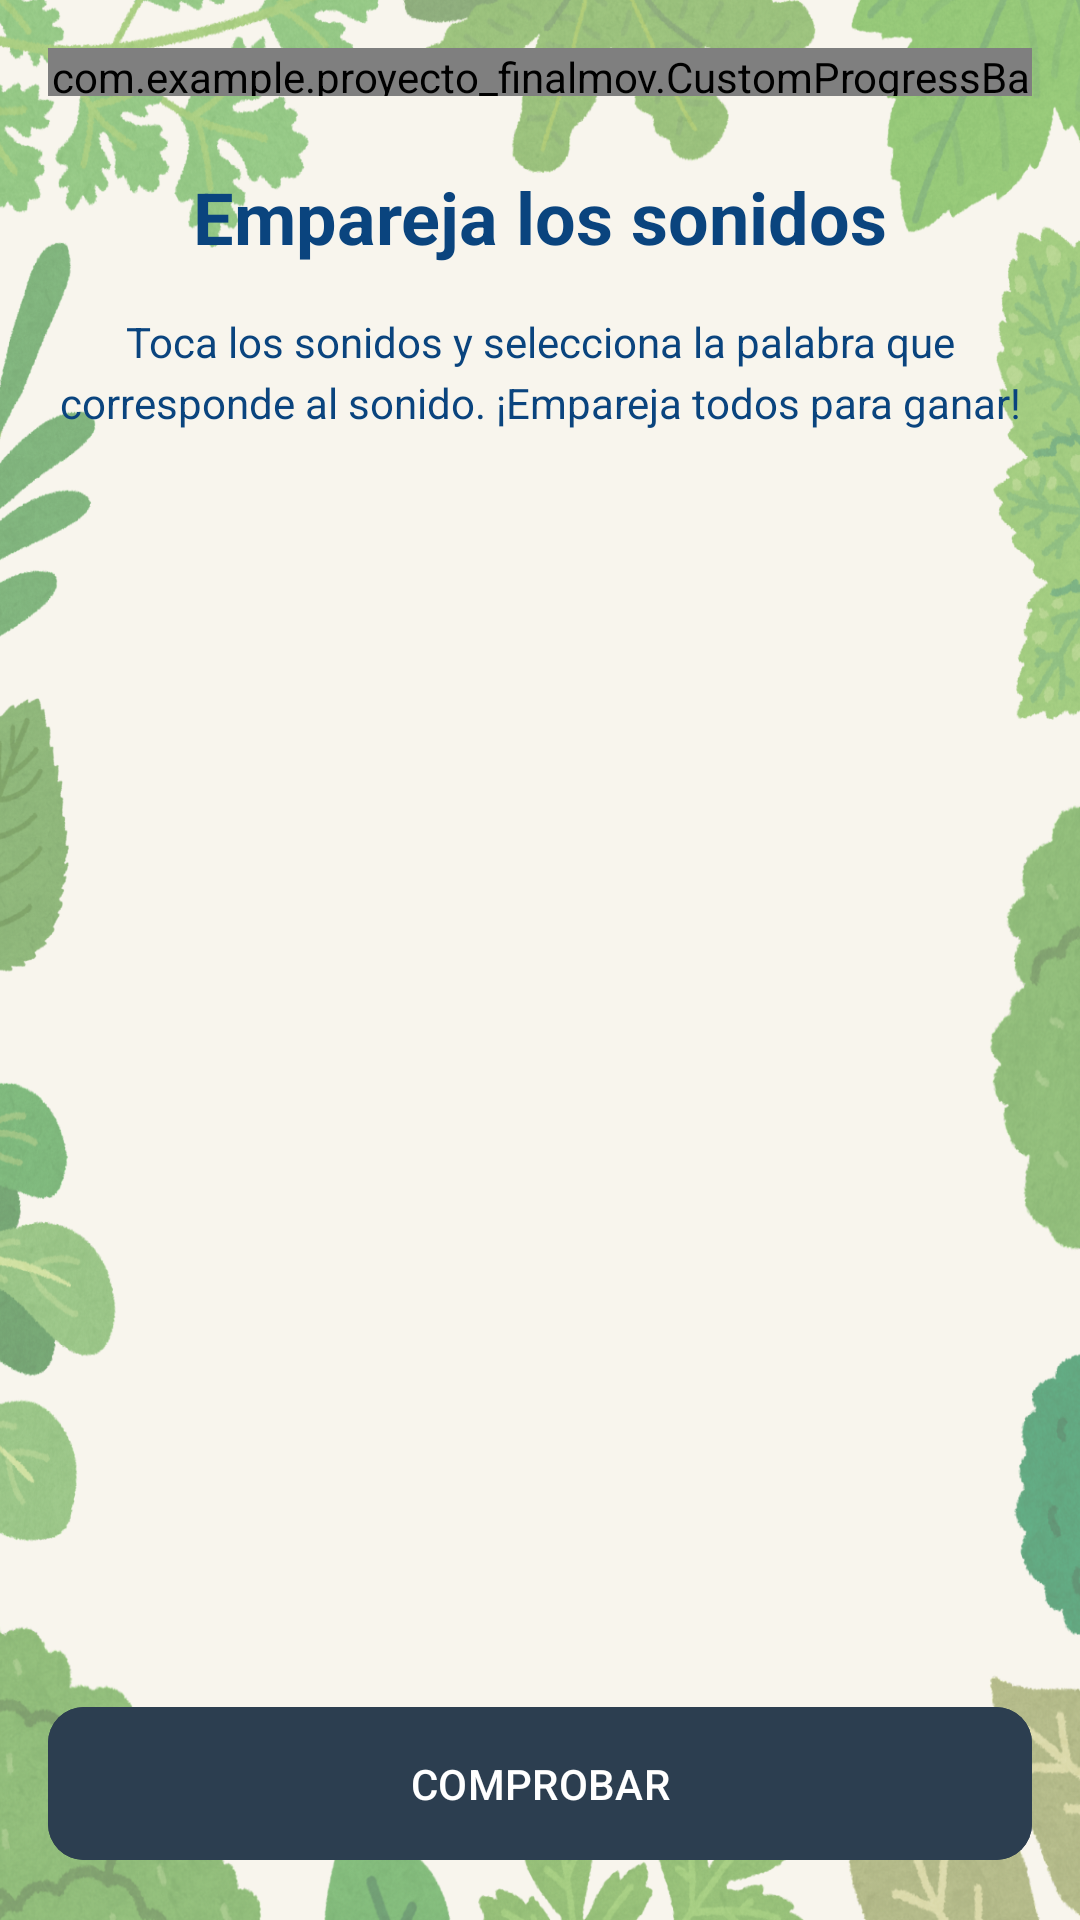

The Android layout XML behind this screen, and the referenced resources:
<!-- AndroidManifest.xml: application theme Theme.Proyecto_FinalMov -->
<!-- res/layout/ecosistemas_sound.xml -->
<?xml version="1.0" encoding="utf-8"?>
<androidx.constraintlayout.widget.ConstraintLayout
    xmlns:android="http://schemas.android.com/apk/res/android"
    xmlns:app="http://schemas.android.com/apk/res-auto"
    android:layout_width="match_parent"
    android:layout_height="match_parent"
    android:background="@drawable/fondoactividad">


    
    <TextView
        android:id="@+id/tvTitle"
        android:layout_width="wrap_content"
        android:layout_height="wrap_content"
        android:layout_marginTop="24dp"
        android:text="Empareja los sonidos"
        android:textColor="@color/tit_dark"
        android:textSize="24sp"
        android:textStyle="bold"
        app:layout_constraintEnd_toEndOf="parent"
        app:layout_constraintStart_toStartOf="parent"
        app:layout_constraintTop_toBottomOf="@id/progressBar" />

    
    <TextView
        android:id="@+id/tvInstructions"
        android:layout_width="0dp"
        android:layout_height="wrap_content"
        android:layout_marginTop="16dp"
        android:layout_marginStart="16dp"
        android:layout_marginEnd="16dp"
        android:text="Toca los sonidos y selecciona la palabra que corresponde al sonido. ¡Empareja todos para ganar!"
        android:textColor="@color/tit_dark"
        android:gravity="center"
        android:textSize="14sp"
        android:lineSpacingExtra="4dp"
        app:layout_constraintEnd_toEndOf="parent"
        app:layout_constraintStart_toStartOf="parent"
        app:layout_constraintTop_toBottomOf="@id/tvTitle" />

    
    <LinearLayout
        android:layout_width="match_parent"
        android:layout_height="wrap_content"
        android:orientation="horizontal"
        android:paddingHorizontal="16dp"
        android:paddingTop="32dp"
        app:layout_constraintTop_toBottomOf="@id/tvInstructions">

        
        <LinearLayout
            android:id="@+id/soundsContainer"
            android:layout_width="0dp"
            android:layout_height="wrap_content"
            android:layout_weight="1"
            android:orientation="vertical"
            android:layout_marginEnd="8dp" />

        
        <LinearLayout
            android:id="@+id/matchesContainer"
            android:layout_width="0dp"
            android:layout_height="wrap_content"
            android:layout_weight="1"
            android:orientation="vertical"
            android:layout_marginStart="8dp" />
    </LinearLayout>


    <com.example.proyecto_finalmov.CustomProgressBar
        android:id="@+id/progressBar"
        style="?android:attr/progressBarStyleHorizontal"
        android:layout_width="0dp"
        android:layout_height="16dp"
        android:layout_margin="16dp"
        android:progressDrawable="@drawable/progress_gradient"
        app:layout_constraintTop_toTopOf="parent"
        app:layout_constraintStart_toStartOf="parent"
        app:layout_constraintEnd_toEndOf="parent" />


    
    <com.google.android.material.button.MaterialButton
        android:id="@+id/btnCheck"
        android:layout_width="0dp"
        android:layout_height="wrap_content"
        android:layout_margin="16dp"
        android:backgroundTint="@color/progress_gray"
        android:padding="16dp"
        android:text="COMPROBAR"
        android:textColor="@color/text_white"
        app:cornerRadius="12dp"
        app:layout_constraintBottom_toBottomOf="parent"
        app:layout_constraintEnd_toEndOf="parent"
        app:layout_constraintStart_toStartOf="parent" />

</androidx.constraintlayout.widget.ConstraintLayout>
<!-- resources referenced by this layout -->
<resources>
  <color name="progress_gray">#2C3E50</color>
  <color name="text_white">#FFFFFF</color>
  <color name="tit_dark">#0A447E</color>
  <!-- drawable fondoactividad: png bitmap (drawable, 770991 bytes) -->
  <!-- drawable progress_gradient (drawable) -->
  <?xml version="1.0" encoding="utf-8"?>
  <layer-list xmlns:android="http://schemas.android.com/apk/res/android">
      <item android:id="@android:id/background">
          <shape android:shape="rectangle">
              <solid android:color="#FFFAFA" />
          </shape>
      </item>
      <item android:id="@android:id/progress">
          <clip>
              <shape android:shape="rectangle">
                  <gradient
                      android:angle="0"
                      android:endColor="#4682B4"
                      android:startColor="#4682B4" />
              </shape>
          </clip>
      </item>
  </layer-list>
  <style name="Theme.Proyecto_FinalMov" parent="Base.Theme.Proyecto_FinalMov" />
  <style name="Base.Theme.Proyecto_FinalMov" parent="Theme.Material3.DayNight.NoActionBar">
          
          
      </style>
</resources>
